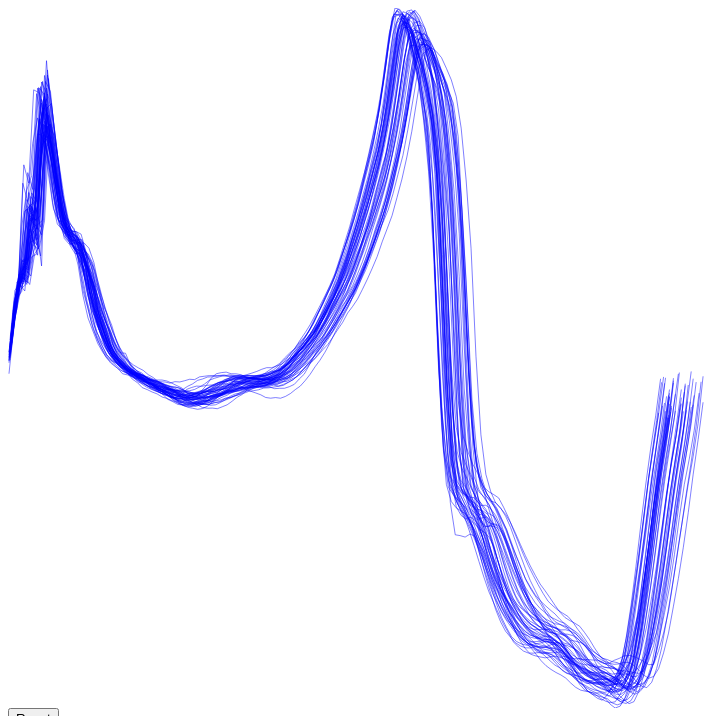
D3 v3 page, settled after 360 driven frames (6 s of simulated time); the page loaded 2 data file(s).


// ── variability_line.js
/* Copyright (c) 2015 Jess VanDerwalker
 *
 * Line plot to show variability.
 */


// Samples per second.
var SAMPLE_RATE = 128;

var HEIGHT = 700;
var WIDTH = 700;

// Get the time values for the yData
function yValueTimes(yData) {
    var secondsPerSample = 1 / SAMPLE_RATE;
    yData.forEach(function(d, i) {
        d.time = i * secondsPerSample;
    });
    return yData;
}

// Need to matchup the time from the signal to the time
// of a pair.
function yValuesForPair(pairs, yData) {
    pairs.forEach(function(d) {
        var lastIdx = 0
        d.yValues = [];
        yData.forEach(function(e) {
            if (e.time > d.start && e.time < d.end) {
                d.yValues.push(e);
            }
        });
    });
}

// Change the times so the value is relative to the start time.
// Also return the longest duration and  largest and smallest y.
function getPairDurations(pairs) {
    var xMax = 0;
    var yMax = 0;
    var yMin = 0;
    
    pairs.forEach(function(d) {
        var start = d.start;
        d.start = 0;
        d.end = d.end - start;
        if (d.end > xMax) {
            xMax = d.end;
        }
        d.yValues.map(function(e) {
            e.time = e.time - start;
            e.y = +e.y;
            if (e.y > yMax) {
                yMax = e.y;
            } else if (e.y < yMin) {
                yMin = e.y;
            }
            return e;
        });
    });
    return {xMax: xMax, yMax: yMax, yMin: yMin};
}

function plotVariability(pairs, yData) {
    yValuesForPair(pairs, yData);
    var bounds = getPairDurations(pairs);

    var xScale = d3.scale.linear().range([0, WIDTH])
        .domain([0, bounds.xMax]);
    var yScale = d3.scale.linear().range([HEIGHT, 0])
        .domain([bounds.yMin, bounds.yMax]);

    var line = d3.svg.line()
        .x(function(d) { return xScale(d.time); })
        .y(function(d) { return yScale(d.y); });

    var svg = d3.select('div#plot-container').append('svg')
        .attr({'width': WIDTH, 'height': HEIGHT})
    var lineGs = svg.selectAll('g').data(pairs)
        .enter()
        .append('g').attr({'width': WIDTH, 'height': HEIGHT});

    lineGs.append('path')
        .attr('class', 'path left')
        .attr('d', function(d) {
            return line(d.yValues);
        });
}

// Load the data files and process
d3.csv('left-initial-pairs.csv', function(err, pairs) {
    if (err) {
        console.log('unable to load initial pair data');
        return;
    }

    d3.csv('y-data.csv', function(err, yCsv) {
        if (err) {
            console.log('unable to load initial pair data');
            return;
        }
        var yData = yValueTimes(yCsv);
        plotVariability(pairs, yData);
    });
});


### data: left-initial-pairs.csv
start, end
18.31, 19.41
19.41, 20.52
20.52, 21.61
21.61, 22.7
22.7, 23.78
23.78, 24.88
24.88, 25.95
25.95, 27.03
27.03, 28.13
28.13, 29.22
29.22, 30.29
30.29, 31.37
31.37, 32.45
32.45, 33.53
33.53, 34.61
34.61, 35.69
35.69, 36.76
36.76, 37.84
37.84, 38.91
38.91, 39.98
39.98, 41.03
41.03, 42.08
42.08, 43.15
43.15, 44.22
44.22, 45.29
45.29, 46.39
51.46, 52.52
52.52, 53.58
53.58, 54.63
54.63, 55.67
55.67, 56.72
56.72, 57.76
57.76, 58.81
58.81, 59.88
59.88, 60.91
60.91, 61.96
61.96, 63.01
63.01, 64.04
64.04, 65.09
65.09, 66.13
66.13, 67.17
67.17, 68.22
68.22, 69.28
69.28, 70.33
70.33, 71.38
71.38, 72.44
72.44, 73.49
73.49, 74.54
74.54, 75.59
75.59, 76.64
76.64, 77.7

### data: y-data.csv
y
0.04345
0.04151
0.02429
0.009721
0.02654
0.01082
0.01396
0.02673
0.03482
0.03077
0.01773
0.03701
0.01461
-2.1434534186582656E-4
0.02353
0.02695
0.02703
0.02067
0.02967
0.06084
0.03713
0.02978
0.0039
-0.02805
-0.02513
0.02893
0.02148
0.009116
0.01794
0.01553
0.02115
0.02662
0.01843
0.01281
0.03679
0.02101
0.02144
0.03599
0.04407
0.02891
0.03234
0.01523
0.03347
0.05386
0.05674
0.02768
0.02046
0.04264
0.03754
0.02508
-0.003864
0.04272
0.01863
0.01409
0.0144
-0.01101
0.01171
0.01912
0.01951
0.01834
... 12,104 more rows